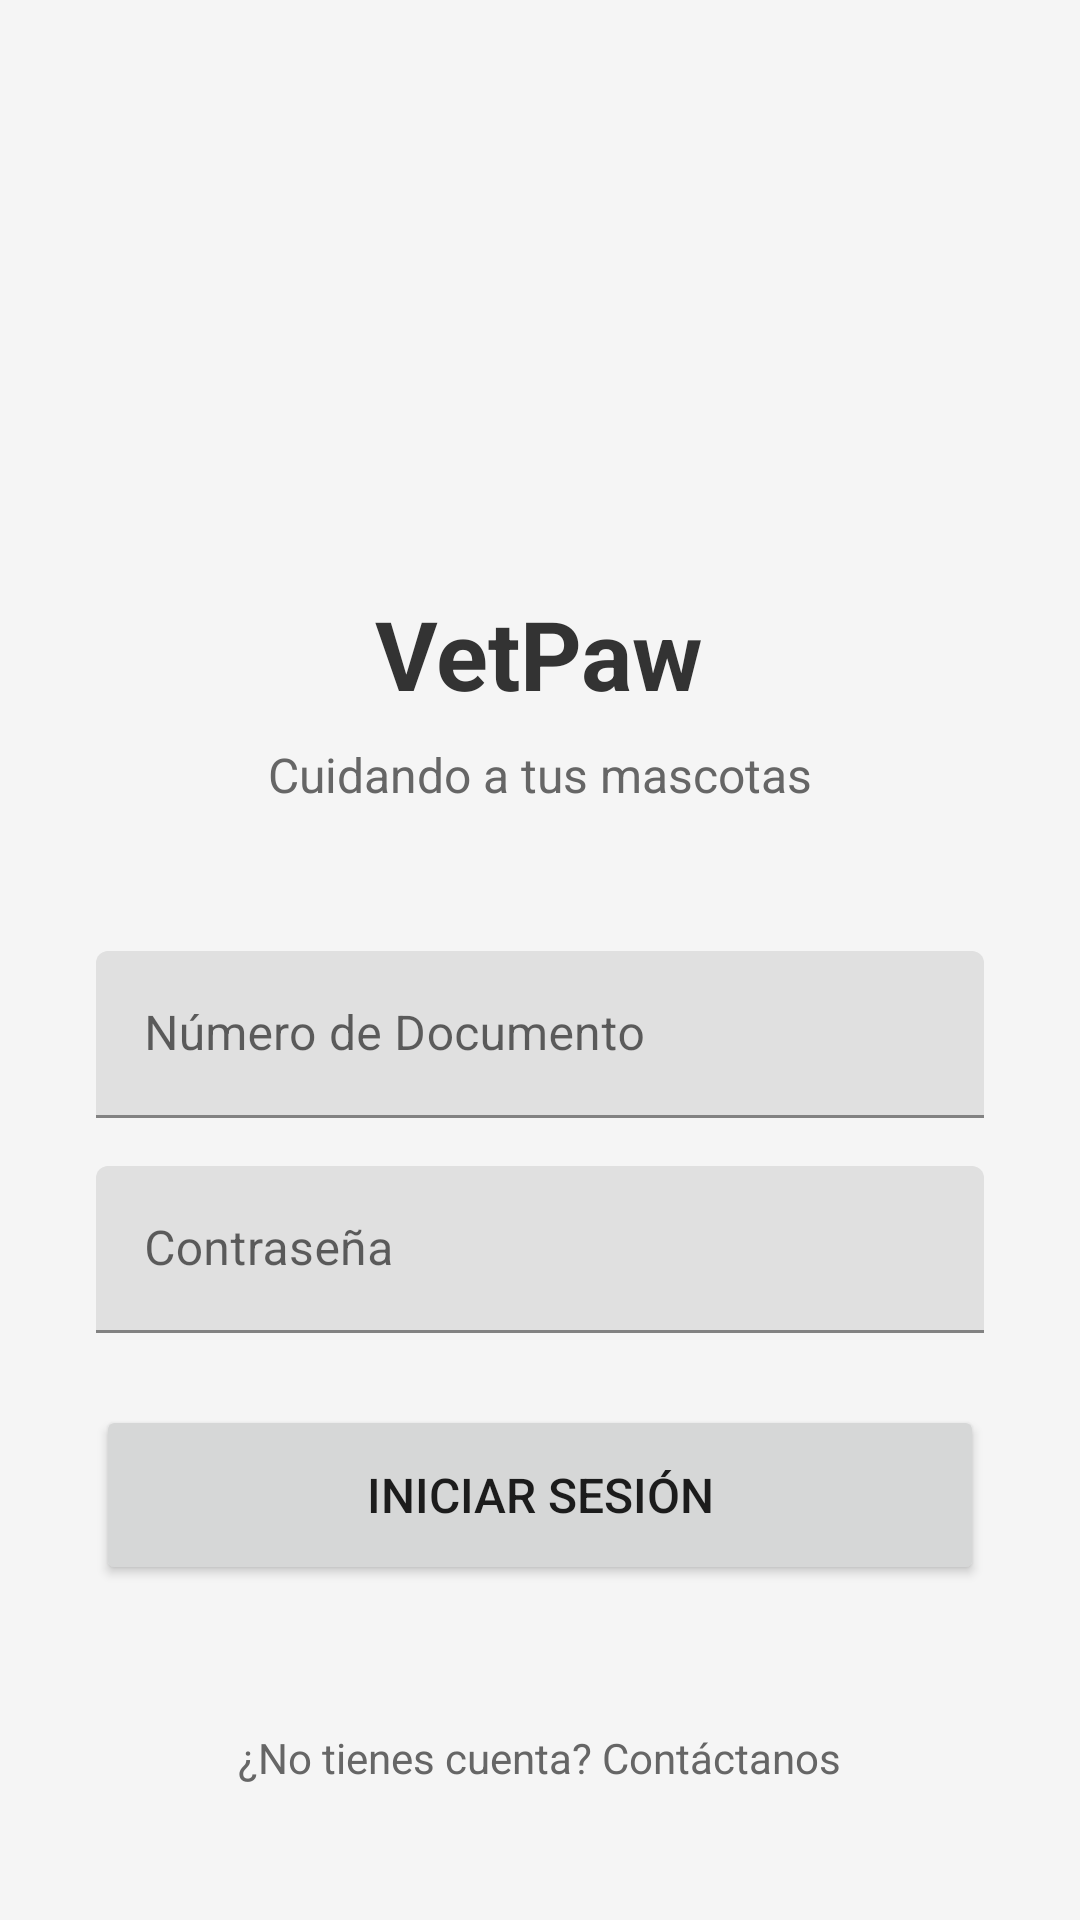

Reconstruct the res/layout file that produces this screen, plus the resources it refers to.
<!-- AndroidManifest.xml: application theme Theme.VetPaw -->
<!-- res/layout/activity_login.xml -->
<?xml version="1.0" encoding="utf-8"?>
<ScrollView xmlns:android="http://schemas.android.com/apk/res/android"
    android:layout_width="match_parent"
    android:layout_height="match_parent"
    android:fillViewport="true"
    android:background="#F5F5F5">

    <LinearLayout
        android:layout_width="match_parent"
        android:layout_height="wrap_content"
        android:orientation="vertical"
        android:padding="32dp"
        android:gravity="center">

        <ImageView
            android:layout_width="120dp"
            android:layout_height="120dp"
            android:layout_marginBottom="32dp"
            android:src="@drawable/vetpawico"
            android:contentDescription="Logo VetPaw" />

        <TextView
            android:layout_width="wrap_content"
            android:layout_height="wrap_content"
            android:text="VetPaw"
            android:textSize="32sp"
            android:textStyle="bold"
            android:textColor="#333333"
            android:layout_marginBottom="8dp"/>

        <TextView
            android:layout_width="wrap_content"
            android:layout_height="wrap_content"
            android:text="Cuidando a tus mascotas"
            android:textSize="16sp"
            android:textColor="#666666"
            android:layout_marginBottom="48dp"/>

        <com.google.android.material.textfield.TextInputLayout
            android:layout_width="match_parent"
            android:layout_height="wrap_content"
            android:layout_marginBottom="16dp"
            android:hint="Número de Documento">

            <com.google.android.material.textfield.TextInputEditText
                android:id="@+id/etDocumento"
                android:layout_width="match_parent"
                android:layout_height="wrap_content"
                android:inputType="number"
                android:maxLines="1"/>
        </com.google.android.material.textfield.TextInputLayout>

        <com.google.android.material.textfield.TextInputLayout
            android:layout_width="match_parent"
            android:layout_height="wrap_content"
            android:layout_marginBottom="24dp"
            android:hint="Contraseña">

            <com.google.android.material.textfield.TextInputEditText
                android:id="@+id/etPassword"
                android:layout_width="match_parent"
                android:layout_height="wrap_content"
                android:inputType="textPassword"
                android:maxLines="1"/>
        </com.google.android.material.textfield.TextInputLayout>

        <Button
            android:id="@+id/btnLogin"
            android:layout_width="match_parent"
            android:layout_height="60dp"
            android:text="Iniciar Sesión"
            android:textSize="16sp"
            android:layout_marginBottom="16dp"/>

        <TextView
            android:id="@+id/tvError"
            android:layout_width="wrap_content"
            android:layout_height="wrap_content"
            android:textColor="#D32F2F"
            android:visibility="gone"
            android:layout_marginTop="8dp"/>

        <ProgressBar
            android:id="@+id/progressBar"
            android:layout_width="wrap_content"
            android:layout_height="wrap_content"
            android:visibility="gone"
            android:layout_marginTop="16dp"/>

        <TextView
            android:layout_width="wrap_content"
            android:layout_height="wrap_content"
            android:text="¿No tienes cuenta? Contáctanos"
            android:textColor="#666666"
            android:layout_marginTop="32dp"/>

    </LinearLayout>
</ScrollView>
<!-- resources referenced by this layout -->
<resources>
  <style name="Theme.VetPaw" parent="Theme.MaterialComponents.DayNight.DarkActionBar">
          
          <item name="colorPrimary">@color/purple_500</item>
          <item name="colorPrimaryVariant">@color/purple_700</item>
          <item name="colorOnPrimary">@color/white</item>
          
          <item name="colorSecondary">@color/teal_200</item>
          <item name="colorSecondaryVariant">@color/teal_700</item>
          <item name="colorOnSecondary">@color/black</item>
          
          <item name="android:statusBarColor">?attr/colorPrimaryVariant</item>
          
      </style>
  <!-- not gathered from this repository: default colours our renderer supplied (Android Studio template values) -->
  <color name="purple_500">#FF6200EE</color>
  <color name="purple_700">#FF3700B3</color>
  <color name="teal_200">#FF03DAC5</color>
  <color name="teal_700">#FF018786</color>
  <color name="black">#FF000000</color>
  <color name="white">#FFFFFFFF</color>
</resources>
